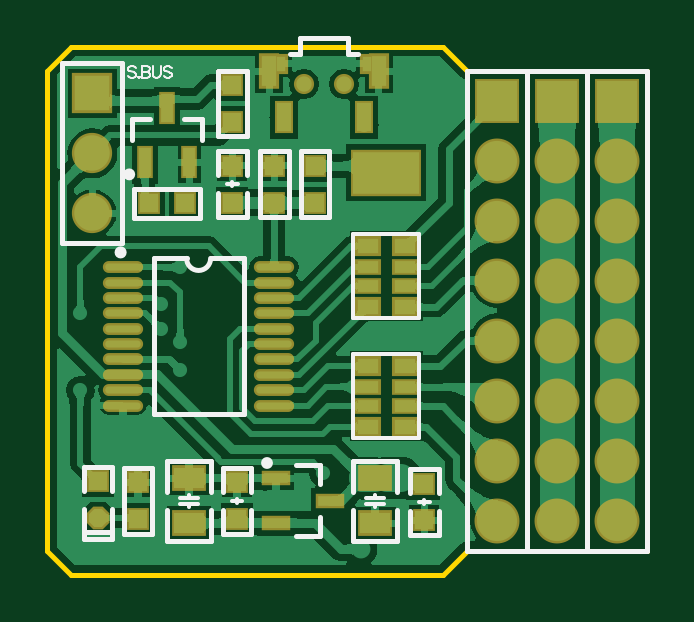
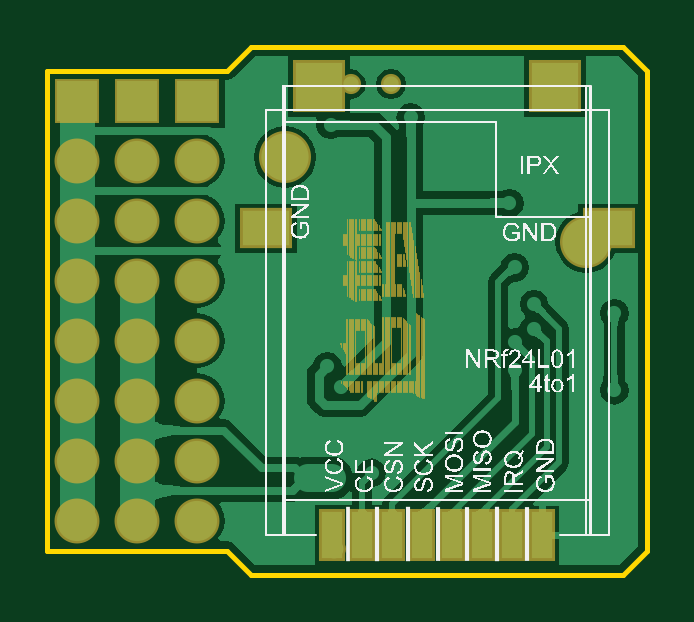
Circuit board: 7 layer files. Board 25.4 x 22.4 mm.
- bottom_copper: a10.5固件8通接收机sbus.GBL (14768 bytes)
- bottom_silk: a10.5固件8通接收机sbus.GBO (89154 bytes)
- bottom_mask: a10.5固件8通接收机sbus.GBS (8202 bytes)
- outline: a10.5固件8通接收机sbus.GM1 (478 bytes)
- top_copper: a10.5固件8通接收机sbus.GTL (40281 bytes)
- top_silk: a10.5固件8通接收机sbus.GTO (4245 bytes)
- top_mask: a10.5固件8通接收机sbus.GTS (2420 bytes)

=== bottom_copper: a10.5固件8通接收机sbus.GBL (14768 bytes, source omitted) ===
=== bottom_silk: a10.5固件8通接收机sbus.GBO (89154 bytes, source omitted) ===
=== bottom_mask: a10.5固件8通接收机sbus.GBS (8202 bytes, source omitted) ===
=== outline: a10.5固件8通接收机sbus.GM1 ===
G04*
G04 #@! TF.GenerationSoftware,Altium Limited,Altium Designer,20.2.6 (244)*
G04*
G04 Layer_Color=16711935*
%FSLAX24Y24*%
%MOIN*%
G70*
G04*
G04 #@! TF.SameCoordinates,5BA78797-F0C5-4362-90F7-91A5E935EFA1*
G04*
G04*
G04 #@! TF.FilePolarity,Positive*
G04*
G01*
G75*
%ADD11C,0.0079*%
D11*
X0Y400D02*
Y8400D01*
X400Y8800D01*
X6600D01*
X7000Y8400D01*
X10000D01*
Y400D02*
Y8400D01*
X7000Y400D02*
X10000D01*
X6600Y0D02*
X7000Y400D01*
X400Y0D02*
X6600D01*
X0Y400D02*
X400Y0D01*
M02*

=== top_copper: a10.5固件8通接收机sbus.GTL (40281 bytes, source omitted) ===
=== top_silk: a10.5固件8通接收机sbus.GTO ===
G04*
G04 #@! TF.GenerationSoftware,Altium Limited,Altium Designer,20.2.6 (244)*
G04*
G04 Layer_Color=65535*
%FSLAX24Y24*%
%MOIN*%
G70*
G04*
G04 #@! TF.SameCoordinates,5BA78797-F0C5-4362-90F7-91A5E935EFA1*
G04*
G04*
G04 #@! TF.FilePolarity,Positive*
G04*
G01*
G75*
%ADD10C,0.0098*%
%ADD11C,0.0079*%
%ADD12C,0.0100*%
%ADD13C,0.0080*%
%ADD14C,0.0060*%
%ADD15C,0.0039*%
D10*
X1413Y6670D02*
G03*
X1413Y6670I-49J0D01*
G01*
X3709Y1860D02*
G03*
X3709Y1860I-49J0D01*
G01*
D11*
X2320Y5270D02*
G03*
X2720Y5269I200J-1D01*
G01*
X2269Y7596D02*
X2584D01*
Y7241D02*
Y7596D01*
X1403D02*
X1717D01*
X1403Y7241D02*
Y7596D01*
X4142Y1821D02*
X4536D01*
Y1506D02*
Y1821D01*
X4142Y639D02*
X4536D01*
Y954D01*
X7000Y8400D02*
X8000D01*
X7000Y400D02*
Y8400D01*
Y400D02*
X8000D01*
Y8400D01*
X9000D01*
X8000Y400D02*
Y8400D01*
Y400D02*
X9000D01*
Y8400D01*
X10000D01*
X9000Y400D02*
Y8400D01*
Y400D02*
X10000D01*
Y8400D01*
X2720Y5269D02*
X3270D01*
X1770Y5269D02*
X2320Y5270D01*
X1770Y2671D02*
Y5269D01*
X3270Y2671D02*
Y5269D01*
X1770Y2671D02*
X3270D01*
X4216Y8951D02*
X5004D01*
Y8675D02*
Y8951D01*
Y8675D02*
X5181D01*
X4216D02*
Y8951D01*
X4049Y8675D02*
X4216D01*
X250Y5519D02*
Y8520D01*
Y5519D02*
X1250D01*
Y8520D01*
X250D02*
X1250D01*
D12*
X1271Y5370D02*
G03*
X1271Y5370I-51J0D01*
G01*
D13*
X1445Y5950D02*
Y6430D01*
Y5950D02*
X2154D01*
X1445Y6430D02*
X2144D01*
Y5950D02*
X2542D01*
X2144Y6430D02*
X2542D01*
Y5950D02*
Y6430D01*
X2840Y7302D02*
X3320D01*
Y8010D01*
X2840Y7302D02*
Y8000D01*
X3320D02*
Y8398D01*
X2840Y8000D02*
Y8398D01*
X3320D01*
X5100Y1899D02*
X5820D01*
X5100Y561D02*
X5820D01*
X5100D02*
Y1080D01*
Y1380D02*
Y1899D01*
X5820Y1380D02*
Y1899D01*
Y561D02*
Y1080D01*
X2000Y561D02*
X2720D01*
X2000Y1899D02*
X2720D01*
Y1380D02*
Y1899D01*
Y561D02*
Y1080D01*
X2000Y561D02*
Y1080D01*
Y1380D02*
Y1899D01*
X4220Y5958D02*
X4700D01*
Y6666D01*
X4220Y5958D02*
Y6656D01*
X4700D02*
Y7054D01*
X4220Y6656D02*
Y7054D01*
X4700D01*
X3540Y5958D02*
X4020D01*
Y6666D01*
X3540Y5958D02*
Y6656D01*
X4020D02*
Y7054D01*
X3540Y6656D02*
Y7054D01*
X4020D01*
X604Y709D02*
X1076D01*
Y1400D02*
Y1791D01*
X604Y1400D02*
Y1791D01*
X1076D01*
X604Y600D02*
X1076D01*
Y1100D01*
X604Y600D02*
Y1100D01*
X1270Y682D02*
X1750D01*
Y1390D01*
X1270Y682D02*
Y1380D01*
X1750D02*
Y1778D01*
X1270Y1380D02*
Y1778D01*
X1750D01*
X2920Y682D02*
X3400D01*
Y1080D01*
X2920Y682D02*
Y1080D01*
X3400Y1380D02*
Y1778D01*
X2920Y1380D02*
Y1778D01*
X3400D01*
X2840Y7054D02*
X3320D01*
X2840Y6656D02*
Y7054D01*
X3320Y6656D02*
Y7054D01*
X2840Y5958D02*
Y6356D01*
X3320Y5958D02*
Y6356D01*
X2840Y5958D02*
X3320D01*
X6040Y662D02*
X6520D01*
Y1060D01*
X6040Y662D02*
Y1060D01*
X6520Y1360D02*
Y1758D01*
X6040Y1360D02*
Y1758D01*
X6520D01*
D14*
X5100Y3670D02*
X6200D01*
Y2270D02*
Y3670D01*
X5100Y2270D02*
X6200D01*
X5100D02*
Y3670D01*
Y5670D02*
X6200D01*
Y4270D02*
Y5670D01*
X5100Y4270D02*
X6200D01*
X5100D02*
Y5670D01*
X5310Y1180D02*
X5610D01*
X5310Y1280D02*
X5610D01*
X5460D02*
Y1330D01*
Y1130D02*
Y1180D01*
X2210Y1280D02*
X2510D01*
X2210Y1180D02*
X2510D01*
X2360Y1130D02*
Y1180D01*
Y1280D02*
Y1330D01*
X3070Y1230D02*
X3250D01*
X3160D02*
Y1260D01*
Y1200D02*
Y1230D01*
X2990Y6506D02*
X3170D01*
X3080Y6476D02*
Y6506D01*
Y6536D01*
X6280Y1210D02*
Y1240D01*
Y1180D02*
Y1210D01*
X6190D02*
X6370D01*
D15*
X1472Y8447D02*
X1454Y8466D01*
X1425Y8476D01*
X1388D01*
X1360Y8466D01*
X1341Y8447D01*
Y8429D01*
X1350Y8410D01*
X1360Y8401D01*
X1379Y8391D01*
X1435Y8373D01*
X1454Y8363D01*
X1463Y8354D01*
X1472Y8335D01*
Y8307D01*
X1454Y8288D01*
X1425Y8279D01*
X1388D01*
X1360Y8288D01*
X1341Y8307D01*
X1526Y8298D02*
X1516Y8288D01*
X1526Y8279D01*
X1535Y8288D01*
X1526Y8298D01*
X1578Y8476D02*
Y8279D01*
Y8476D02*
X1663D01*
X1691Y8466D01*
X1700Y8457D01*
X1709Y8438D01*
Y8419D01*
X1700Y8401D01*
X1691Y8391D01*
X1663Y8382D01*
X1578D02*
X1663D01*
X1691Y8373D01*
X1700Y8363D01*
X1709Y8344D01*
Y8316D01*
X1700Y8298D01*
X1691Y8288D01*
X1663Y8279D01*
X1578D01*
X1753Y8476D02*
Y8335D01*
X1763Y8307D01*
X1782Y8288D01*
X1810Y8279D01*
X1828D01*
X1857Y8288D01*
X1875Y8307D01*
X1885Y8335D01*
Y8476D01*
X2070Y8447D02*
X2051Y8466D01*
X2023Y8476D01*
X1986D01*
X1958Y8466D01*
X1939Y8447D01*
Y8429D01*
X1948Y8410D01*
X1958Y8401D01*
X1977Y8391D01*
X2033Y8373D01*
X2051Y8363D01*
X2061Y8354D01*
X2070Y8335D01*
Y8307D01*
X2051Y8288D01*
X2023Y8279D01*
X1986D01*
X1958Y8288D01*
X1939Y8307D01*
M02*

=== top_mask: a10.5固件8通接收机sbus.GTS ===
G04*
G04 #@! TF.GenerationSoftware,Altium Limited,Altium Designer,20.2.6 (244)*
G04*
G04 Layer_Color=8388736*
%FSLAX24Y24*%
%MOIN*%
G70*
G04*
G04 #@! TF.SameCoordinates,5BA78797-F0C5-4362-90F7-91A5E935EFA1*
G04*
G04*
G04 #@! TF.FilePolarity,Negative*
G04*
G01*
G75*
%ADD16R,0.0380X0.0380*%
%ADD17R,0.0380X0.0380*%
%ADD18R,0.0277X0.0552*%
%ADD19R,0.0474X0.0257*%
%ADD20R,0.0434X0.0336*%
%ADD21R,0.0434X0.0277*%
%ADD22R,0.0580X0.0430*%
%ADD23O,0.0671X0.0198*%
%ADD24P,0.0411X8X292.5*%
%ADD25R,0.0316X0.0552*%
%ADD26R,0.0237X0.0336*%
%ADD27R,0.0336X0.0592*%
%ADD28C,0.0671*%
%ADD29R,0.0671X0.0671*%
%ADD30R,0.1182X0.0789*%
%ADD31C,0.0749*%
%ADD32R,0.0749X0.0749*%
%ADD33C,0.0336*%
D16*
X1688Y6190D02*
D03*
X2300D02*
D03*
D17*
X3080Y7544D02*
D03*
Y8156D02*
D03*
X4460Y6200D02*
D03*
Y6812D02*
D03*
X3780Y6200D02*
D03*
Y6812D02*
D03*
X840Y1556D02*
D03*
X1510Y924D02*
D03*
Y1536D02*
D03*
X3160Y924D02*
D03*
Y1536D02*
D03*
X3080Y6812D02*
D03*
Y6200D02*
D03*
X6280Y904D02*
D03*
Y1516D02*
D03*
D18*
X1994Y7770D02*
D03*
X2368Y6870D02*
D03*
X1620D02*
D03*
D19*
X3810Y1604D02*
D03*
Y856D02*
D03*
X4703Y1230D02*
D03*
D20*
X5335Y3474D02*
D03*
Y2466D02*
D03*
X5965D02*
D03*
Y3474D02*
D03*
X5335Y5474D02*
D03*
Y4466D02*
D03*
X5965D02*
D03*
Y5474D02*
D03*
D21*
X5335Y3127D02*
D03*
Y2813D02*
D03*
X5965D02*
D03*
Y3127D02*
D03*
X5335Y5127D02*
D03*
Y4813D02*
D03*
X5965D02*
D03*
Y5127D02*
D03*
D22*
X5460Y856D02*
D03*
Y1604D02*
D03*
X2360Y1604D02*
D03*
Y856D02*
D03*
D23*
X1260Y5122D02*
D03*
Y4866D02*
D03*
Y4610D02*
D03*
Y4354D02*
D03*
Y4098D02*
D03*
Y3842D02*
D03*
Y3586D02*
D03*
Y3330D02*
D03*
Y3074D02*
D03*
Y2818D02*
D03*
X3780Y5122D02*
D03*
Y4866D02*
D03*
Y4610D02*
D03*
Y4354D02*
D03*
Y4098D02*
D03*
Y3842D02*
D03*
Y3586D02*
D03*
Y3330D02*
D03*
Y3074D02*
D03*
Y2818D02*
D03*
D24*
X840Y944D02*
D03*
D25*
X5279Y7622D02*
D03*
X3941D02*
D03*
D26*
X5319Y8518D02*
D03*
X3901D02*
D03*
D27*
X5525Y8390D02*
D03*
X3695D02*
D03*
D28*
X750Y6020D02*
D03*
Y7020D02*
D03*
D29*
Y8020D02*
D03*
D30*
X5640Y6700D02*
D03*
D31*
X7500Y2900D02*
D03*
Y3900D02*
D03*
Y4900D02*
D03*
Y5900D02*
D03*
Y6900D02*
D03*
Y1900D02*
D03*
Y900D02*
D03*
X8500Y2900D02*
D03*
Y3900D02*
D03*
Y4900D02*
D03*
Y5900D02*
D03*
Y6900D02*
D03*
Y1900D02*
D03*
Y900D02*
D03*
X9500Y2900D02*
D03*
Y3900D02*
D03*
Y4900D02*
D03*
Y5900D02*
D03*
Y6900D02*
D03*
Y1900D02*
D03*
Y900D02*
D03*
D32*
X7500Y7900D02*
D03*
X8500D02*
D03*
X9500D02*
D03*
D33*
X4945Y8173D02*
D03*
X4275D02*
D03*
M02*

